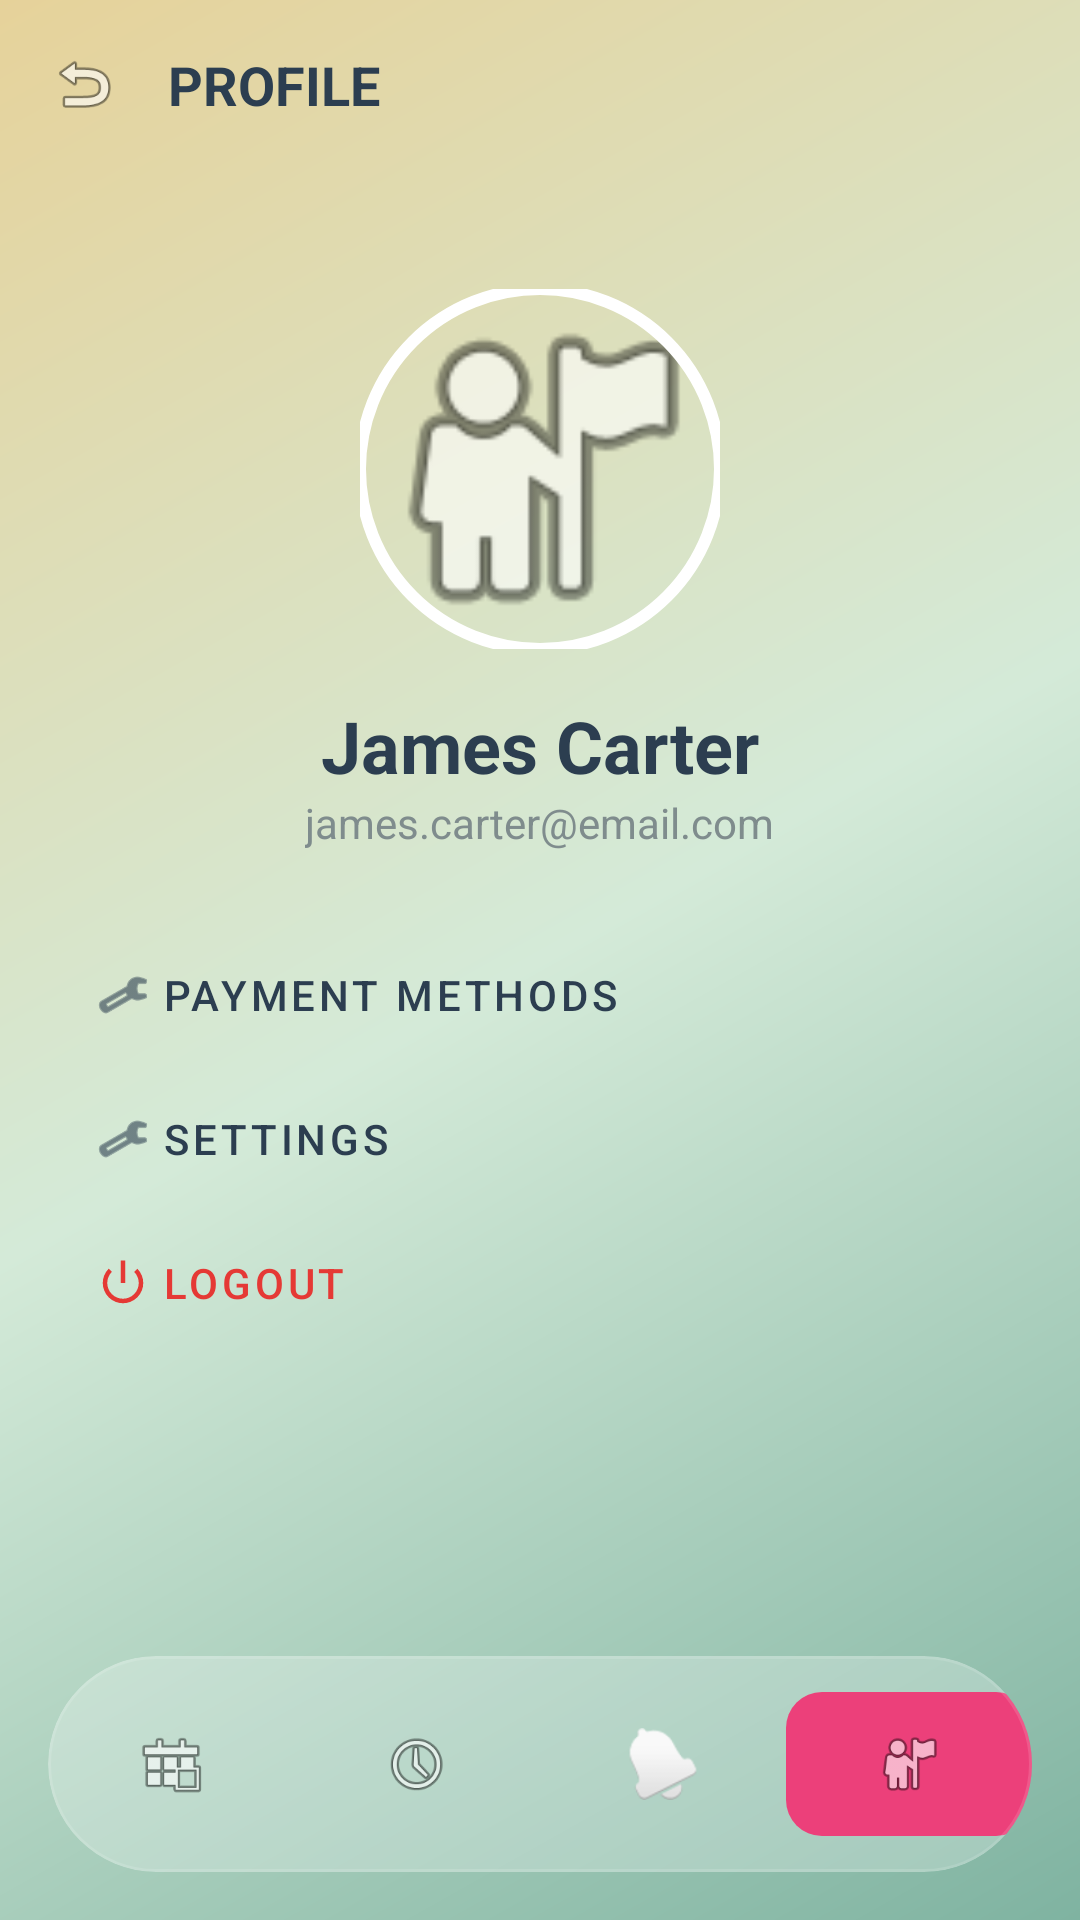

This screen was rendered from an Android layout file. Write that file and the resources it references.
<!-- AndroidManifest.xml: application theme Theme.ServiceHub -->
<!-- res/layout/activity_profile.xml -->
<?xml version="1.0" encoding="utf-8"?>
<androidx.constraintlayout.widget.ConstraintLayout xmlns:android="http://schemas.android.com/apk/res/android"
    xmlns:app="http://schemas.android.com/apk/res-auto"
    xmlns:tools="http://schemas.android.com/tools"
    android:layout_width="match_parent"
    android:layout_height="match_parent"
    android:background="@drawable/bg_gradient"
    tools:context=".ProfileActivity">

    
    <LinearLayout
        android:id="@+id/profileHeader"
        android:layout_width="match_parent"
        android:layout_height="wrap_content"
        android:padding="16dp"
        android:gravity="center_vertical"
        android:orientation="horizontal"
        app:layout_constraintTop_toTopOf="parent">

        <ImageView
            android:id="@+id/btnBack"
            android:layout_width="24dp"
            android:layout_height="24dp"
            android:src="@android:drawable/ic_menu_revert" />

        <TextView
            android:layout_width="wrap_content"
            android:layout_height="wrap_content"
            android:layout_marginStart="16dp"
            android:text="PROFILE"
            android:textColor="@color/text_dark"
            android:textSize="18sp"
            android:textStyle="bold" />
    </LinearLayout>

    
    <LinearLayout
        android:id="@+id/profileInfo"
        android:layout_width="match_parent"
        android:layout_height="wrap_content"
        android:gravity="center"
        android:orientation="vertical"
        android:layout_marginTop="40dp"
        app:layout_constraintTop_toBottomOf="@id/profileHeader">

        <com.google.android.material.imageview.ShapeableImageView
            android:layout_width="120dp"
            android:layout_height="120dp"
            android:src="@android:drawable/ic_menu_myplaces"
            app:shapeAppearanceOverlay="@style/CircleImage"
            app:strokeColor="@color/white"
            app:strokeWidth="4dp" />

        <TextView
            android:id="@+id/tvProfileName"
            android:layout_width="wrap_content"
            android:layout_height="wrap_content"
            android:layout_marginTop="16dp"
            android:text="James Carter"
            android:textColor="@color/text_dark"
            android:textSize="24sp"
            android:textStyle="bold" />

        <TextView
            android:id="@+id/tvProfileEmail"
            android:layout_width="wrap_content"
            android:layout_height="wrap_content"
            android:text="james.carter@email.com"
            android:textColor="@color/text_hint"
            android:textSize="14sp" />
    </LinearLayout>

    
    <LinearLayout
        android:layout_width="match_parent"
        android:layout_height="wrap_content"
        android:orientation="vertical"
        android:padding="24dp"
        app:layout_constraintTop_toBottomOf="@id/profileInfo">

        <com.google.android.material.button.MaterialButton
            android:id="@+id/btnPaymentMethods"
            style="@style/Widget.MaterialComponents.Button.TextButton"
            android:layout_width="match_parent"
            android:layout_height="wrap_content"
            android:gravity="start|center_vertical"
            android:text="Payment Methods"
            android:textColor="@color/text_dark"
            app:icon="@android:drawable/ic_menu_manage"
            app:iconTint="@color/text_dark" />

        <com.google.android.material.button.MaterialButton
            android:id="@+id/btnSettings"
            style="@style/Widget.MaterialComponents.Button.TextButton"
            android:layout_width="match_parent"
            android:layout_height="wrap_content"
            android:gravity="start|center_vertical"
            android:text="Settings"
            android:textColor="@color/text_dark"
            app:icon="@android:drawable/ic_menu_preferences"
            app:iconTint="@color/text_dark" />

        <com.google.android.material.button.MaterialButton
            android:id="@+id/btnLogout"
            style="@style/Widget.MaterialComponents.Button.TextButton"
            android:layout_width="match_parent"
            android:layout_height="wrap_content"
            android:gravity="start|center_vertical"
            android:text="Logout"
            android:textColor="#E53935"
            app:icon="@android:drawable/ic_lock_power_off"
            app:iconTint="#E53935" />

    </LinearLayout>

    
    <com.google.android.material.card.MaterialCardView
        android:id="@+id/bottomNavContainer"
        android:layout_width="match_parent"
        android:layout_height="72dp"
        android:layout_margin="16dp"
        app:cardBackgroundColor="@color/glass_white"
        app:cardCornerRadius="36dp"
        app:cardElevation="0dp"
        app:layout_constraintBottom_toBottomOf="parent"
        app:strokeColor="@color/glass_border"
        app:strokeWidth="1dp">

        <LinearLayout
            android:layout_width="match_parent"
            android:layout_height="match_parent"
            android:gravity="center"
            android:orientation="horizontal">

            <ImageView
                android:id="@+id/navHome"
                android:layout_width="48dp"
                android:layout_height="48dp"
                android:layout_weight="1"
                android:padding="12dp"
                android:src="@android:drawable/ic_menu_today" />

            <ImageView
                android:id="@+id/navHistory"
                android:layout_width="48dp"
                android:layout_height="48dp"
                android:layout_weight="1"
                android:padding="12dp"
                android:src="@android:drawable/ic_menu_recent_history" />

            <ImageView
                android:id="@+id/navNotifications"
                android:layout_width="48dp"
                android:layout_height="48dp"
                android:layout_weight="1"
                android:padding="12dp"
                android:src="@android:drawable/ic_popup_reminder" />

            <ImageView
                android:id="@+id/navProfile"
                android:layout_width="48dp"
                android:layout_height="48dp"
                android:layout_weight="1"
                android:padding="12dp"
                android:background="@drawable/bg_nav_active"
                android:src="@android:drawable/ic_menu_myplaces" />
        </LinearLayout>
    </com.google.android.material.card.MaterialCardView>

</androidx.constraintlayout.widget.ConstraintLayout>
<!-- resources referenced by this layout -->
<resources>
  <color name="glass_border">#20FFFFFF</color>
  <color name="glass_white">#40FFFFFF</color>
  <color name="text_dark">#2C3E50</color>
  <color name="text_hint">#7F8C8D</color>
  <color name="white">#FFFFFFFF</color>
  <!-- drawable bg_gradient (drawable) -->
  <?xml version="1.0" encoding="utf-8"?>
  <shape xmlns:android="http://schemas.android.com/apk/res/android"
      android:shape="rectangle">
      <gradient
          android:angle="315"
          android:endColor="@color/grad_end"
          android:centerColor="@color/grad_middle"
          android:startColor="@color/grad_start"
          android:type="linear" />
  </shape>
  <!-- drawable bg_nav_active (drawable) -->
  <?xml version="1.0" encoding="utf-8"?>
  <shape xmlns:android="http://schemas.android.com/apk/res/android"
      android:shape="rectangle">
      <solid android:color="@color/nav_selected" />
      <corners android:radius="12dp" />
  </shape>
  <style name="CircleImage">
          <item name="cornerSize">50%</item>
      </style>
  <style name="Theme.ServiceHub" parent="Base.Theme.ServiceHub" />
  <color name="grad_end">#7FB3A1</color>
  <color name="grad_middle">#D4EAD8</color>
  <color name="grad_start">#E6D29A</color>
  <color name="nav_selected">#EC407A</color>
  <style name="Base.Theme.ServiceHub" parent="Theme.Material3.DayNight.NoActionBar">
          
          
      </style>
</resources>
